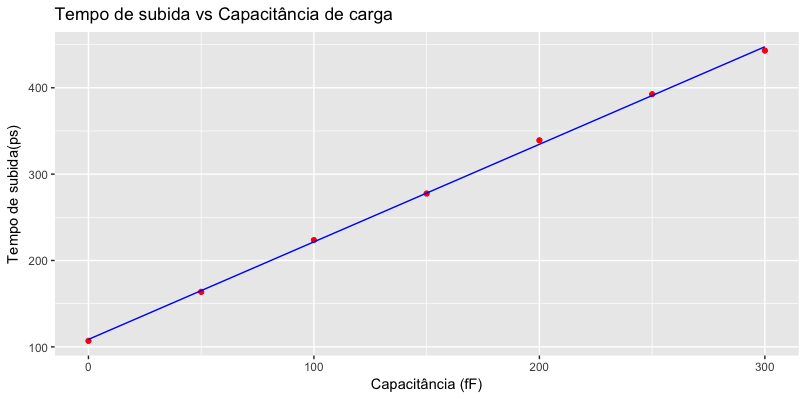

Data behind this chart, as committed beside it:
Capacitancia, Tempo
0, 107
50, 163.7
100, 223.6
150, 277.5
200, 339.1
250, 392.5
300, 443
